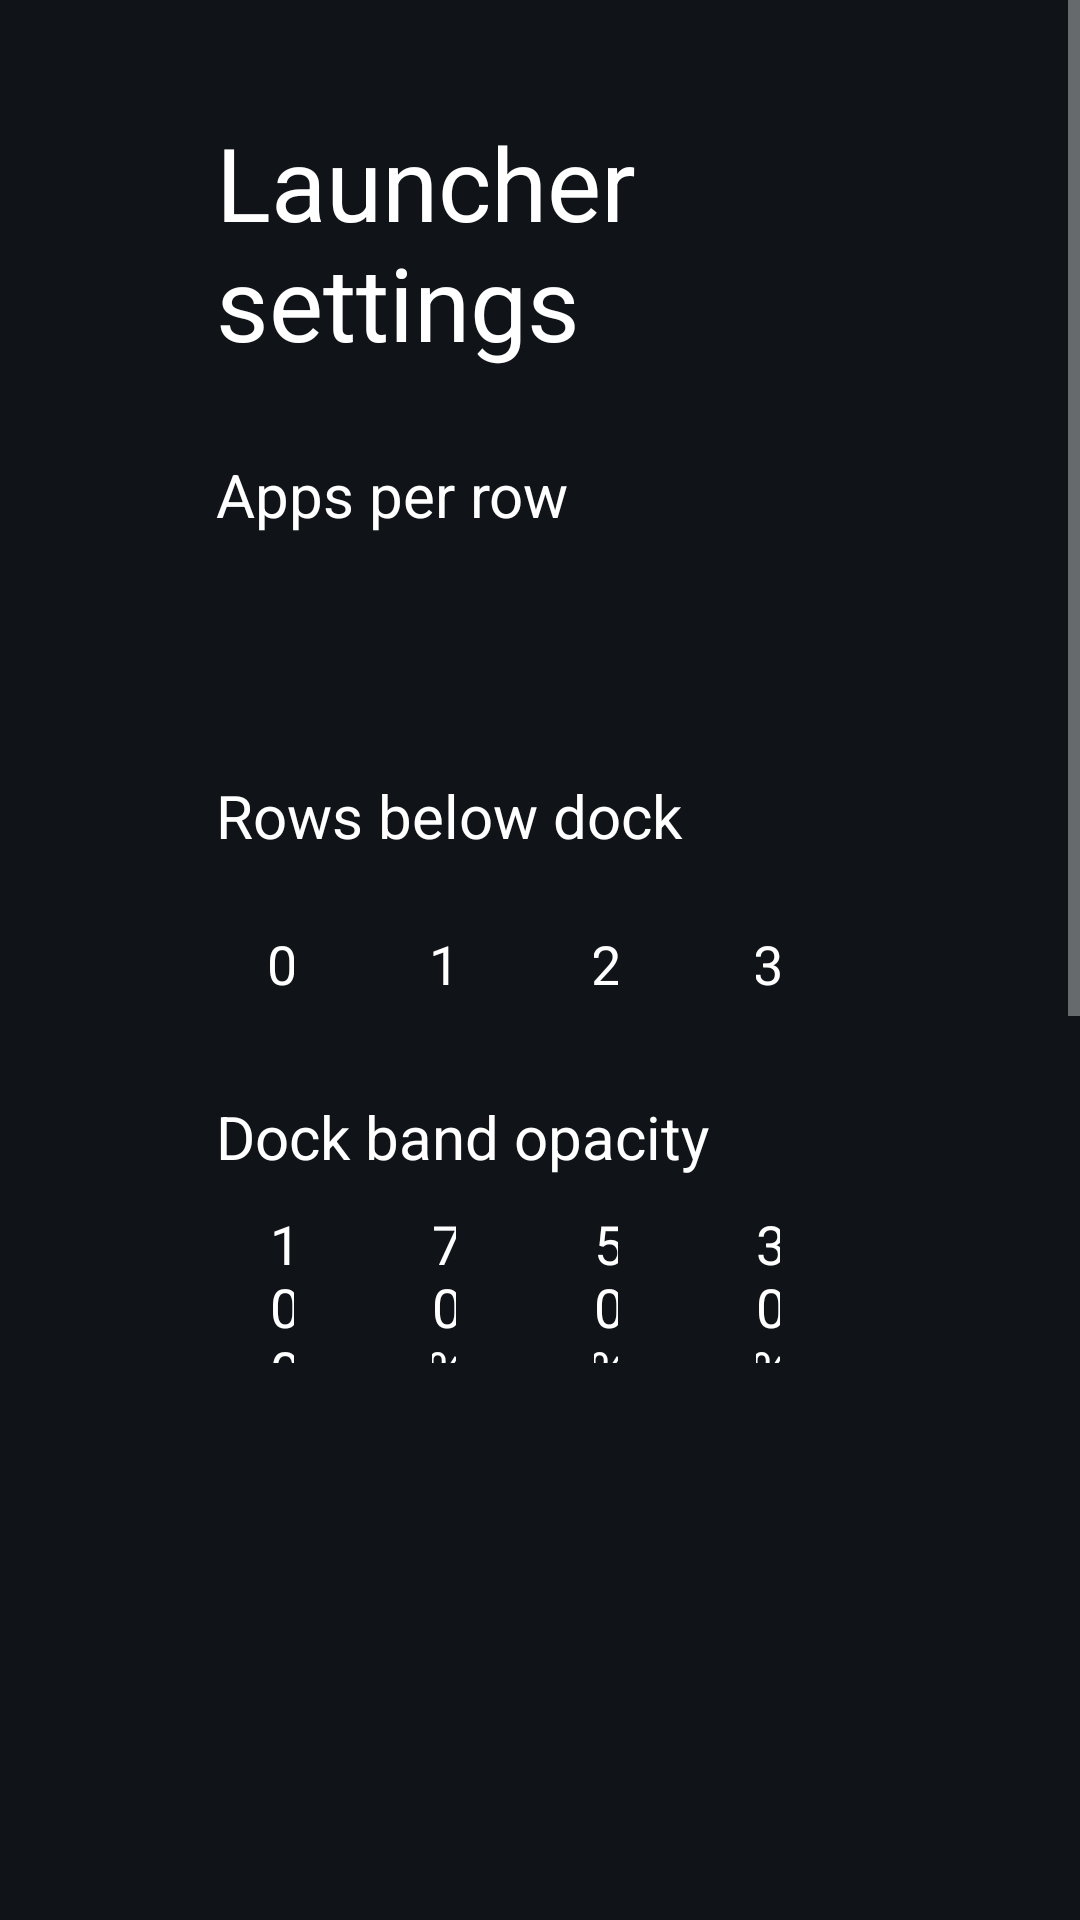

Produce the Android XML layout that renders to this screen, including the resource entries it uses.
<!-- AndroidManifest.xml: application theme Theme.TvHome -->
<!-- res/layout/activity_launcher_settings.xml -->
<?xml version="1.0" encoding="utf-8"?>
<ScrollView xmlns:android="http://schemas.android.com/apk/res/android"
    android:layout_width="match_parent"
    android:layout_height="match_parent"
    android:background="#FF101419"
    android:fillViewport="true">

    <LinearLayout
        android:layout_width="match_parent"
        android:layout_height="wrap_content"
        android:orientation="vertical"
        android:paddingStart="72dp"
        android:paddingEnd="72dp"
        android:paddingTop="38dp"
        android:paddingBottom="38dp">

        <TextView
            android:layout_width="match_parent"
            android:layout_height="wrap_content"
            android:text="@string/launcher_settings"
            android:textColor="#FFFFFFFF"
            android:textSize="34sp" />

        <TextView
            android:id="@+id/reorderChoice"
            style="@style/SettingsRow"
            android:layout_marginTop="28dp"
            android:text="@string/reorder"
            android:visibility="gone" />

        <TextView
            android:layout_width="match_parent"
            android:layout_height="wrap_content"
            android:layout_marginTop="28dp"
            android:text="@string/columns_label"
            android:textColor="#FFFFFFFF"
            android:textSize="20sp" />

        <LinearLayout
            android:layout_width="match_parent"
            android:layout_height="wrap_content"
            android:layout_marginTop="10dp"
            android:orientation="horizontal">

            <TextView android:id="@+id/columnsAuto" style="@style/SettingsColumnChoice" android:text="@string/columns_auto" />
            <TextView android:id="@+id/columns4" style="@style/SettingsColumnChoice" android:text="4" />
            <TextView android:id="@+id/columns5" style="@style/SettingsColumnChoice" android:text="5" />
            <TextView android:id="@+id/columns6" style="@style/SettingsColumnChoice" android:text="6" />
            <TextView android:id="@+id/columns7" style="@style/SettingsColumnChoice" android:text="7" />
        </LinearLayout>

        <TextView
            android:layout_width="match_parent"
            android:layout_height="wrap_content"
            android:layout_marginTop="18dp"
            android:text="@string/rows_below_dock_label"
            android:textColor="#FFFFFFFF"
            android:textSize="20sp" />

        <LinearLayout
            android:layout_width="match_parent"
            android:layout_height="wrap_content"
            android:layout_marginTop="10dp"
            android:orientation="horizontal">

            <TextView android:id="@+id/rows0" style="@style/SettingsColumnChoice" android:text="0" />
            <TextView android:id="@+id/rows1" style="@style/SettingsColumnChoice" android:text="1" />
            <TextView android:id="@+id/rows2" style="@style/SettingsColumnChoice" android:text="2" />
            <TextView android:id="@+id/rows3" style="@style/SettingsColumnChoice" android:text="3" />
        </LinearLayout>

        <TextView
            android:layout_width="match_parent"
            android:layout_height="wrap_content"
            android:layout_marginTop="18dp"
            android:text="@string/dock_opacity_label"
            android:textColor="#FFFFFFFF"
            android:textSize="20sp" />

        <LinearLayout
            android:layout_width="match_parent"
            android:layout_height="wrap_content"
            android:layout_marginTop="10dp"
            android:orientation="horizontal">

            <TextView android:id="@+id/dock100" style="@style/SettingsColumnChoice" android:text="100%" />
            <TextView android:id="@+id/dock70" style="@style/SettingsColumnChoice" android:text="70%" />
            <TextView android:id="@+id/dock50" style="@style/SettingsColumnChoice" android:text="50%" />
            <TextView android:id="@+id/dock30" style="@style/SettingsColumnChoice" android:text="30%" />
        </LinearLayout>

        <TextView
            android:id="@+id/wallpaperChoice"
            style="@style/SettingsRow"
            android:layout_marginTop="28dp" />

        <TextView
            android:id="@+id/dashboardCardsChoice"
            style="@style/SettingsRow"
            android:layout_marginTop="10dp"
            android:visibility="gone" />

        <TextView
            android:id="@+id/discoverChoice"
            style="@style/SettingsRow"
            android:layout_marginTop="10dp"
            android:visibility="gone" />

        <TextView
            android:id="@+id/animationsChoice"
            style="@style/SettingsRow"
            android:layout_marginTop="28dp" />

        <TextView
            android:id="@+id/advancedChoice"
            style="@style/SettingsRow"
            android:layout_marginTop="10dp" />

        <TextView
            android:layout_width="match_parent"
            android:layout_height="wrap_content"
            android:layout_marginTop="8dp"
            android:text="@string/advanced_effects_warning"
            android:textColor="#FFACB8C1"
            android:textSize="14sp" />

        <TextView
            android:id="@+id/openOnStartChoice"
            style="@style/SettingsRow"
            android:layout_marginTop="28dp"
            android:visibility="gone" />

        <TextView
            android:id="@+id/followThemeChoice"
            style="@style/SettingsRow"
            android:layout_marginTop="18dp"
            android:text="@string/follow_theme" />

        <TextView
            android:layout_width="match_parent"
            android:layout_height="wrap_content"
            android:layout_marginTop="7dp"
            android:text="@string/follow_theme_hint"
            android:textColor="#FFACB8C1"
            android:textSize="14sp" />

        <TextView
            android:id="@+id/defaultHomeChoice"
            style="@style/SettingsRow"
            android:layout_marginTop="28dp"
            android:text="@string/home_settings" />

        <TextView
            android:layout_width="match_parent"
            android:layout_height="wrap_content"
            android:layout_marginTop="7dp"
            android:text="@string/home_settings_help"
            android:textColor="#FFACB8C1"
            android:textSize="14sp" />

        <TextView
            android:id="@+id/tvSettingsChoice"
            style="@style/SettingsRow"
            android:layout_marginTop="18dp"
            android:text="@string/tv_settings" />
    </LinearLayout>
</ScrollView>
<!-- resources referenced by this layout -->
<resources>
  <string name="advanced_effects_warning">Adds a lifted tile, icon zoom and smooth colour transitions. May increase memory use; the actual difference depends on your TV.</string>
  <string name="columns_auto">Auto</string>
  <string name="columns_label">Apps per row</string>
  <string name="dock_opacity_label">Dock band opacity</string>
  <string name="follow_theme">Follow theme (reset on-TV choices)</string>
  <string name="follow_theme_hint">Uses the current theme or built-in layout and motion settings. Pushing or resetting a theme also clears your on-TV choices.</string>
  <string name="home_settings">Choose default home</string>
  <string name="home_settings_help">Select your original home to stop using CleanYourTV as Home, or CleanYourTV to switch back. The original launcher must be enabled and your TV must provide a home picker; use the restore script first if it was disabled.</string>
  <string name="launcher_settings">Launcher settings</string>
  <string name="reorder">Reorder apps</string>
  <string name="rows_below_dock_label">Rows below dock</string>
  <string name="tv_settings">TV system settings</string>
  <style name="SettingsColumnChoice" parent="SettingsRow">
          <item name="android:layout_width">0dp</item>
          <item name="android:layout_weight">1</item>
          <item name="android:layout_marginEnd">10dp</item>
          <item name="android:gravity">center</item>
      </style>
  <style name="SettingsRow">
          <item name="android:layout_width">match_parent</item>
          <item name="android:layout_height">52dp</item>
          <item name="android:gravity">center_vertical</item>
          <item name="android:paddingStart">18dp</item>
          <item name="android:paddingEnd">18dp</item>
          <item name="android:background">@drawable/settings_choice_bg</item>
          <item name="android:textColor">#FFFFFFFF</item>
          <item name="android:textSize">18sp</item>
          <item name="android:focusable">true</item>
          <item name="android:clickable">true</item>
      </style>
  <style name="Theme.TvHome" parent="android:Theme.Material.NoActionBar.Fullscreen">
          <item name="android:windowBackground">@android:color/black</item>
          <item name="android:colorBackground">@android:color/black</item>
          <item name="android:windowAnimationStyle">@null</item>
      </style>
</resources>
